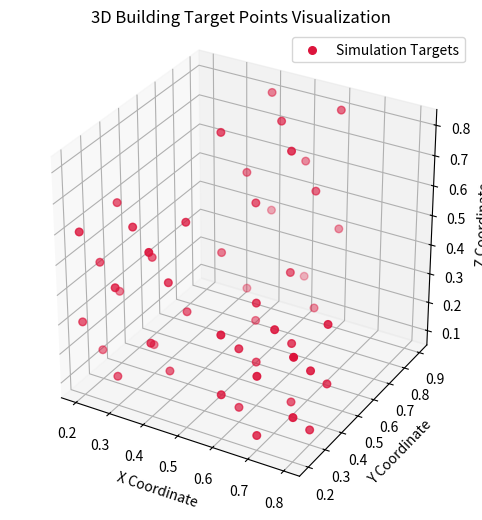

This chart was generated by the following Python code:
import numpy as np
import matplotlib.pyplot as plt

# ************ 2D observations **************

# number of points on each side of the two boxes
pts = 4
targets2d = np.zeros((8*pts,2))
targets2d[0:pts,0] = np.linspace(.25, .5, pts+2)[1:-1]
targets2d[0:pts,1] = 0.149
targets2d[pts:2*pts,0] = np.linspace(.25, .5, pts+2)[1:-1]
targets2d[pts:2*pts,1] = 0.401
targets2d[2*pts:3*pts,0] = 0.249
targets2d[2*pts:3*pts,1] = np.linspace(.15, .4, pts+2)[1:-1]
targets2d[3*pts:4*pts,0] = 0.501
targets2d[3*pts:4*pts,1] = np.linspace(.15, .4, pts+2)[1:-1]
targets2d[4*pts:5*pts,0] = np.linspace(.6, .75, pts+2)[1:-1]
targets2d[4*pts:5*pts,1] = 0.599
targets2d[5*pts:6*pts,0] = np.linspace(.6, .75, pts+2)[1:-1]
targets2d[5*pts:6*pts,1] = 0.851
targets2d[6*pts:7*pts,0] = 0.599
targets2d[6*pts:7*pts,1] = np.linspace(.6, .85, pts+2)[1:-1]
targets2d[7*pts:8*pts,0] = 0.751
targets2d[7*pts:8*pts,1] = np.linspace(.6, .85, pts+2)[1:-1]

# Save to .txt
targets_2d_array = np.array(targets2d)
np.savetxt('targets_2d.txt', targets_2d_array, fmt='%.6f', header='x y')


# ************ 3D observations **************

# Building data: (x, y, z, dx, dy, dz)
buildings = [
    (0.2, 0.2, 0.0, 0.2, 0.2, 0.6), # Building 1
    (0.6, 0.2, 0.0, 0.2, 0.2, 0.4), # Building 2
    (0.4, 0.6, 0.0, 0.2, 0.3, 0.8)  # Building 3
]

all_targets = []

for (x, y, z_base, dx, dy, dz) in buildings:
    z_top = z_base + dz
    z_mid = z_base + (dz / 2.0)
    
    # 1. Four Upper Corners (at z_top)
    upper_corners = [
        [x,      y,      z_top],
        [x + dx, y,      z_top],
        [x,      y + dy, z_top],
        [x + dx, y + dy, z_top]
    ]
    
    # 2. Midpoints of the four vertical side edges (at z_mid)
    side_mids = [
        [x,      y,      z_mid],
        [x + dx, y,      z_mid],
        [x,      y + dy, z_mid],
        [x + dx, y + dy, z_mid]
    ]
    
    # 3. Center of the top half of each side of the buildings
    z_top_half = z_base + (0.75 * dz)
    top_half_sides = [
        [x + (dx / 2.0), y,              z_top_half], # Front face top
        [x + (dx / 2.0), y + dy,         z_top_half], # Back face top
        [x,              y + (dy / 2.0), z_top_half], # Left face top
        [x + dx,         y + (dy / 2.0), z_top_half]  # Right face top
    ]
    
    # 4. Center of the bottom half of each side of the buildings
    z_bottom_half = z_base + (0.25 * dz)
    bottom_half_sides = [
        [x + (dx / 2.0), y,              z_bottom_half], # Front face bottom
        [x + (dx / 2.0), y + dy,         z_bottom_half], # Back face bottom
        [x,              y + (dy / 2.0), z_bottom_half], # Left face bottom
        [x + dx,         y + (dy / 2.0), z_bottom_half]  # Right face bottom
    ]
    
    # 5. Center of the roof of each building
    roof_center = [
        [x + (dx / 2.0), y + (dy / 2.0), z_top]
    ]
    
    # Extend the main list with all coordinates
    all_targets.extend(upper_corners)
    all_targets.extend(side_mids)
    all_targets.extend(top_half_sides)
    all_targets.extend(bottom_half_sides)
    all_targets.extend(roof_center)

# Convert to numpy array and save
targets_3d_array = np.array(all_targets)
np.savetxt('targets_3d.txt', targets_3d_array, fmt='%.6f', header='x y z')

# ==========================================
# NEW: 3D MATPLOTLIB PLOTTING CODE
# ==========================================

# Slice the coordinates directly from the array we just generated
x_coords = targets_3d_array[:, 0]
y_coords = targets_3d_array[:, 1]
z_coords = targets_3d_array[:, 2]

# Initialize 3D plotting arena
fig = plt.figure(figsize=(8, 6))
ax = fig.add_subplot(projection='3d')

# Render the points
ax.scatter(x_coords, y_coords, z_coords, c='crimson', marker='o', s=30, label='Simulation Targets')

# Visual labeling and formatting
ax.set_xlabel('X Coordinate')
ax.set_ylabel('Y Coordinate')
ax.set_zlabel('Z Coordinate')
ax.set_title('3D Building Target Points Visualization')
ax.legend()

# Keeps the spatial domain's aspect ratio square so the heights aren't distorted
ax.set_box_aspect([1, 1, 1])
plt.show()
